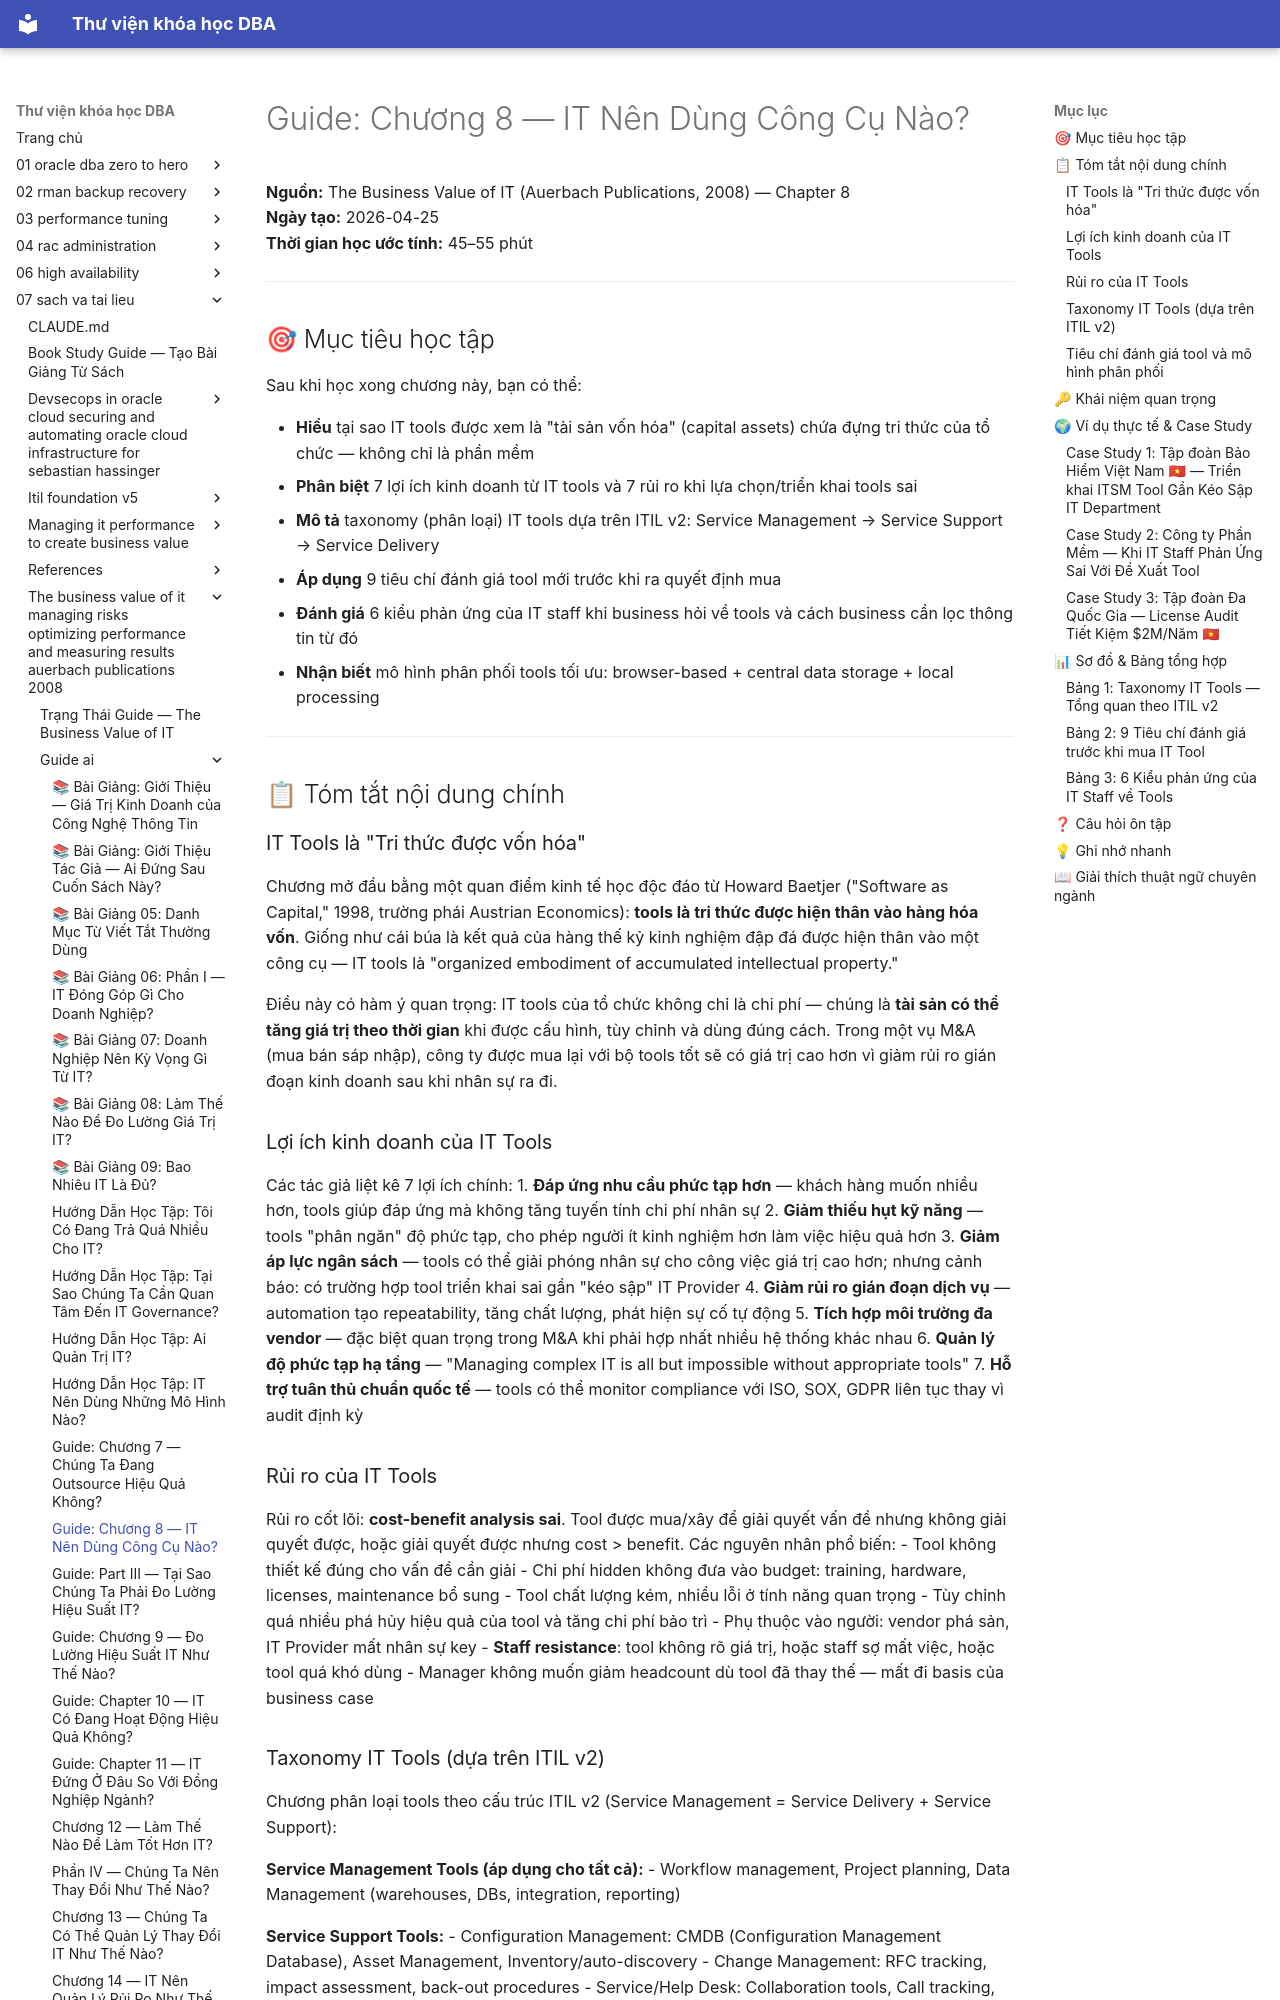

repository: quochuyag/MkDocs_local · page: 07-sach-va-tai-lieu/the-business-value-of-it-managing-risks-optimizing-performance-and-measuring-results-auerbach-publications-2008/guide-ai/015-chapter-8-what-tools-should-it-use-guide/index.html · generator: mkdocs

---
title: 'Guide: Chương 8 — IT Nên Dùng Công Cụ Nào?'
course: 07-sach-va-tai-lieu
source: pdf_md/the-business-value-of-it-managing-risks-optimizing-performance-and-measuring-results-auerbach-publications-2008/guide_ai/15_chapter-8-what-tools-should-it-use_guide.md
---

# Guide: Chương 8 — IT Nên Dùng Công Cụ Nào?

**Nguồn:** The Business Value of IT (Auerbach Publications, 2008) — Chapter 8  
**Ngày tạo:** 2026-04-25  
**Thời gian học ước tính:** 45–55 phút

---

## 🎯 Mục tiêu học tập

Sau khi học xong chương này, bạn có thể:

- **Hiểu** tại sao IT tools được xem là "tài sản vốn hóa" (capital assets) chứa đựng tri thức của tổ chức — không chỉ là phần mềm
- **Phân biệt** 7 lợi ích kinh doanh từ IT tools và 7 rủi ro khi lựa chọn/triển khai tools sai
- **Mô tả** taxonomy (phân loại) IT tools dựa trên ITIL v2: Service Management → Service Support → Service Delivery
- **Áp dụng** 9 tiêu chí đánh giá tool mới trước khi ra quyết định mua
- **Đánh giá** 6 kiểu phản ứng của IT staff khi business hỏi về tools và cách business cần lọc thông tin từ đó
- **Nhận biết** mô hình phân phối tools tối ưu: browser-based + central data storage + local processing

---

## 📋 Tóm tắt nội dung chính

### IT Tools là "Tri thức được vốn hóa"

Chương mở đầu bằng một quan điểm kinh tế học độc đáo từ Howard Baetjer ("Software as Capital," 1998, trường phái Austrian Economics): **tools là tri thức được hiện thân vào hàng hóa vốn**. Giống như cái búa là kết quả của hàng thế kỷ kinh nghiệm đập đá được hiện thân vào một công cụ — IT tools là "organized embodiment of accumulated intellectual property."

Điều này có hàm ý quan trọng: IT tools của tổ chức không chỉ là chi phí — chúng là **tài sản có thể tăng giá trị theo thời gian** khi được cấu hình, tùy chỉnh và dùng đúng cách. Trong một vụ M&A (mua bán sáp nhập), công ty được mua lại với bộ tools tốt sẽ có giá trị cao hơn vì giảm rủi ro gián đoạn kinh doanh sau khi nhân sự ra đi.

### Lợi ích kinh doanh của IT Tools

Các tác giả liệt kê 7 lợi ích chính:
1. **Đáp ứng nhu cầu phức tạp hơn** — khách hàng muốn nhiều hơn, tools giúp đáp ứng mà không tăng tuyến tính chi phí nhân sự
2. **Giảm thiếu hụt kỹ năng** — tools "phân ngăn" độ phức tạp, cho phép người ít kinh nghiệm hơn làm việc hiệu quả hơn
3. **Giảm áp lực ngân sách** — tools có thể giải phóng nhân sự cho công việc giá trị cao hơn; nhưng cảnh báo: có trường hợp tool triển khai sai gần "kéo sập" IT Provider
4. **Giảm rủi ro gián đoạn dịch vụ** — automation tạo repeatability, tăng chất lượng, phát hiện sự cố tự động
5. **Tích hợp môi trường đa vendor** — đặc biệt quan trọng trong M&A khi phải hợp nhất nhiều hệ thống khác nhau
6. **Quản lý độ phức tạp hạ tầng** — "Managing complex IT is all but impossible without appropriate tools"
7. **Hỗ trợ tuân thủ chuẩn quốc tế** — tools có thể monitor compliance với ISO, SOX, GDPR liên tục thay vì audit định kỳ

### Rủi ro của IT Tools

Rủi ro cốt lõi: **cost-benefit analysis sai**. Tool được mua/xây để giải quyết vấn đề nhưng không giải quyết được, hoặc giải quyết được nhưng cost > benefit. Các nguyên nhân phổ biến:
- Tool không thiết kế đúng cho vấn đề cần giải
- Chi phí hidden không đưa vào budget: training, hardware, licenses, maintenance bổ sung
- Tool chất lượng kém, nhiều lỗi ở tính năng quan trọng
- Tùy chỉnh quá nhiều phá hủy hiệu quả của tool và tăng chi phí bảo trì
- Phụ thuộc vào người: vendor phá sản, IT Provider mất nhân sự key
- **Staff resistance**: tool không rõ giá trị, hoặc staff sợ mất việc, hoặc tool quá khó dùng
- Manager không muốn giảm headcount dù tool đã thay thế — mất đi basis của business case
